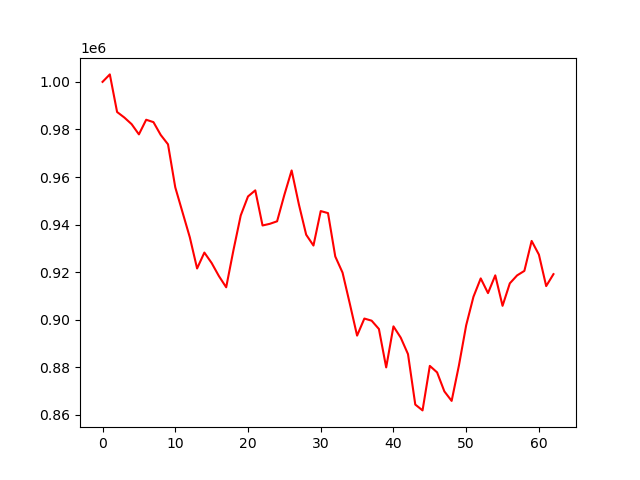

The data file committed next to this chart (first rows):
account_value, date, daily_return
1000000, 2022-01-03, 
1003142, 2022-01-04, 0.003142
987334, 2022-01-05, -0.01576
985000, 2022-01-06, -0.002364
982217, 2022-01-07, -0.002826
977924, 2022-01-10, -0.004371
984077, 2022-01-11, 0.006293
983070, 2022-01-12, -0.001024
977681, 2022-01-13, -0.005482
973748, 2022-01-14, -0.004023
955648, 2022-01-18, -0.01859
945133, 2022-01-19, -0.011
934642, 2022-01-20, -0.0111
921544, 2022-01-21, -0.01401
928230, 2022-01-24, 0.007256
923850, 2022-01-25, -0.004718
918343, 2022-01-26, -0.005961
913628, 2022-01-27, -0.005135
929245, 2022-01-28, 0.01709
943834, 2022-01-31, 0.0157
951826, 2022-02-01, 0.008468
954388, 2022-02-02, 0.002692
939619, 2022-02-03, -0.01547
940314, 2022-02-04, 0.0007391
941377, 2022-02-07, 0.001131
952492, 2022-02-08, 0.01181
962754, 2022-02-09, 0.01077
948432, 2022-02-10, -0.01488
935735, 2022-02-11, -0.01339
931180, 2022-02-14, -0.004868
945679, 2022-02-15, 0.01557
944821, 2022-02-16, -0.0009074
926581, 2022-02-17, -0.01931
919796, 2022-02-18, -0.007322
906717, 2022-02-22, -0.01422
893311, 2022-02-23, -0.01479
900488, 2022-02-24, 0.008035
899589, 2022-02-25, -0.0009987
896097, 2022-02-28, -0.003882
879936, 2022-03-01, -0.01803
897202, 2022-03-02, 0.01962
892464, 2022-03-03, -0.005282
885527, 2022-03-04, -0.007773
864324, 2022-03-07, -0.02394
861867, 2022-03-08, -0.002842
880587, 2022-03-09, 0.02172
877854, 2022-03-10, -0.003104
869864, 2022-03-11, -0.009101
865862, 2022-03-14, -0.0046
880733, 2022-03-15, 0.01717
897653, 2022-03-16, 0.01921
909642, 2022-03-17, 0.01336
917365, 2022-03-18, 0.008489
911184, 2022-03-21, -0.006737
918648, 2022-03-22, 0.008191
905839, 2022-03-23, -0.01394
915291, 2022-03-24, 0.01043
918626, 2022-03-25, 0.003644
920527, 2022-03-28, 0.00207
933128, 2022-03-29, 0.01369
... 3 more rows
